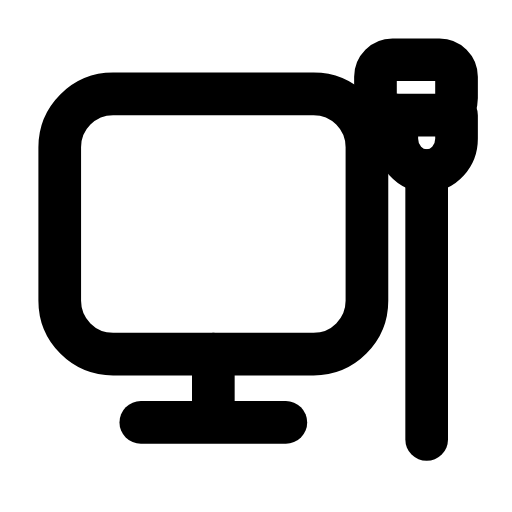
t = 0.00 s
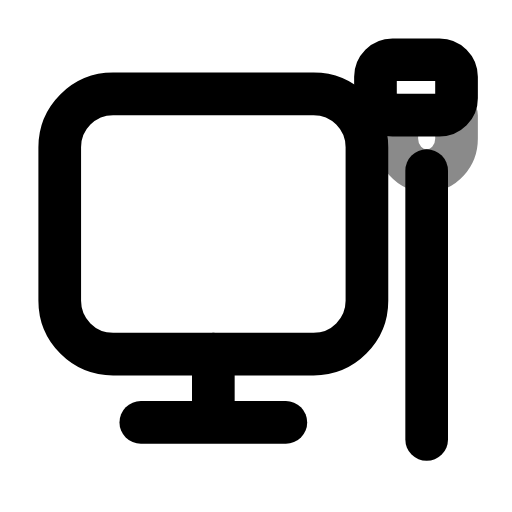
t = 0.27 s
t = 0.54 s: frame unchanged from t = 0.00 s, image omitted
t = 0.83 s: frame unchanged from t = 0.00 s, image omitted
t = 1.12 s: frame unchanged from t = 0.00 s, image omitted
t = 1.41 s: frame unchanged from t = 0.00 s, image omitted

The animated SVG that drew these frames (rendered in a browser with its animation timeline set to each time). Animation: 1 SMIL element (animate=1); one cycle of 1.70 s, repeats indefinitely.

<svg xmlns="http://www.w3.org/2000/svg" width="24" height="24" viewBox="0 0 24 24" fill="none"><rect stroke="currentColor" stroke-width="2" stroke-linecap="round" stroke-linejoin="round" fill="none" x="2.8" y="4.4" width="14.4" height="12.2" rx="2.5"></rect><path stroke="currentColor" stroke-width="2" stroke-linecap="round" stroke-linejoin="round" fill="none" d="M10 16.6L10 19.2"></path><line stroke="currentColor" stroke-width="2" stroke-linecap="round" stroke-linejoin="round" fill="none" x1="6.6" y1="19.8" x2="13.4" y2="19.8"></line><rect stroke="currentColor" stroke-width="2" stroke-linecap="round" stroke-linejoin="round" fill="none" x="17.6" y="2.8" width="3.8" height="2.6" rx="0.8"></rect><path stroke="currentColor" stroke-width="2" stroke-linecap="round" stroke-linejoin="round" fill="none" d="M18.6 5.4L18.6 6.5C18.6 7.3 19.2 8 20 8L20 8C20.8 8 21.4 7.3 21.4 6.5L21.4 5.4"><animate attributeName="opacity" values="1;1;0.35;1;1;1;1;0.35;1;1;1" keyTimes="0;0.144;0.207;0.27;0.45;0.6;0.72;0.762;0.804;0.9;1" dur="1.7s" repeatCount="indefinite" calcMode="spline" keySplines="0.16 1 0.3 1;0.16 1 0.3 1;0.16 1 0.3 1;0.16 1 0.3 1;0.16 1 0.3 1;0.16 1 0.3 1;0.16 1 0.3 1;0.16 1 0.3 1;0.16 1 0.3 1;0.16 1 0.3 1"/></path><line stroke="currentColor" stroke-width="2" stroke-linecap="round" stroke-linejoin="round" fill="none" x1="20" y1="8" x2="20" y2="20.6"></line></svg>
